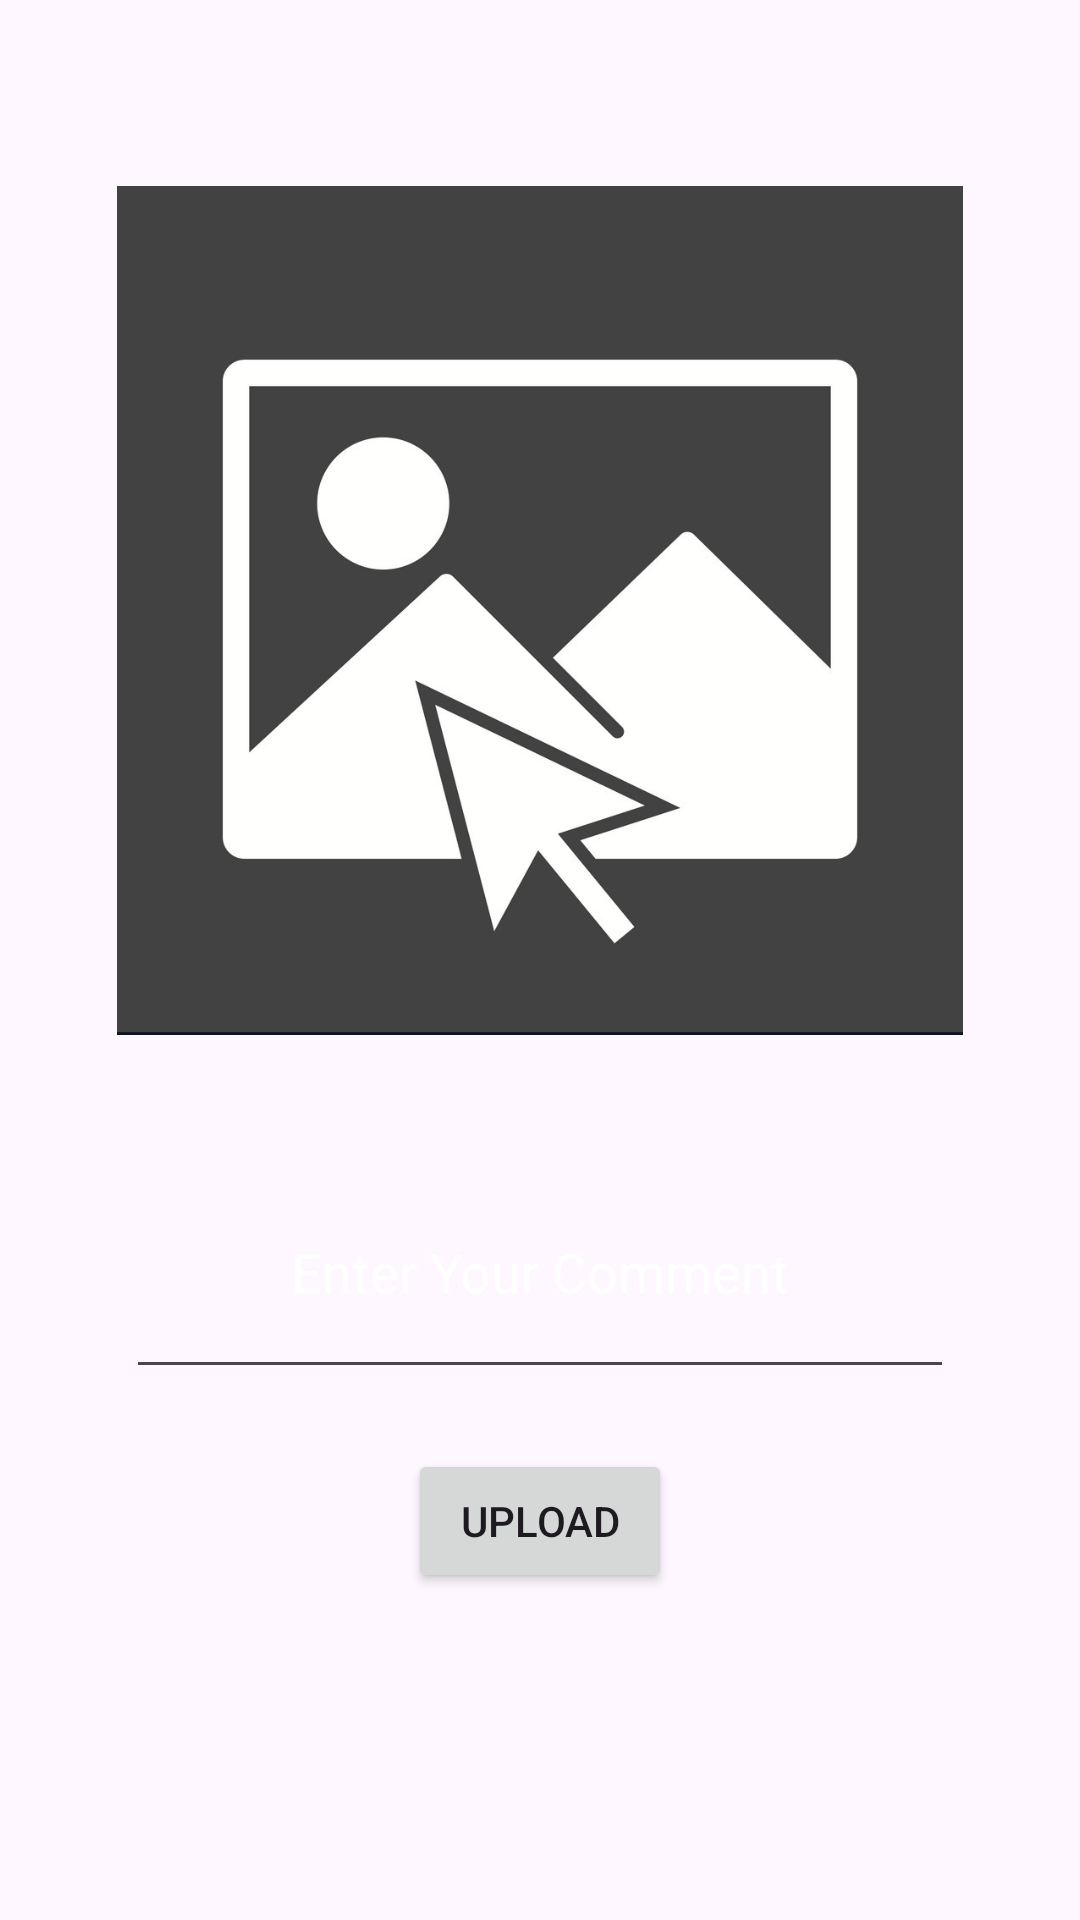

Android layout source for this screen:
<!-- AndroidManifest.xml: application theme Theme.MyApplication -->
<!-- res/layout/activity_upload.xml -->
<?xml version="1.0" encoding="utf-8"?>
<androidx.constraintlayout.widget.ConstraintLayout xmlns:android="http://schemas.android.com/apk/res/android"
    xmlns:app="http://schemas.android.com/apk/res-auto"
    xmlns:tools="http://schemas.android.com/tools"
    android:layout_width="match_parent"
    android:layout_height="match_parent"
    tools:context=".view.UploadActivity"
    android:background="@drawable/back"
    >

    <ImageView
        android:id="@+id/imageView"
        android:layout_width="282dp"
        android:layout_height="307dp"
        android:layout_marginTop="50dp"
        android:onClick="selectImage"
        app:layout_constraintEnd_toEndOf="parent"
        app:layout_constraintStart_toStartOf="parent"
        app:layout_constraintTop_toTopOf="parent"
        app:srcCompat="@drawable/image" />

    <EditText
        android:id="@+id/commentText"
        android:layout_width="276dp"
        android:layout_height="81dp"
        android:layout_marginTop="25dp"
        android:ems="10"
        android:gravity="center"
        android:hint="Enter Your Comment"
        android:textColor="@color/white"
        android:textColorHint="@color/white"
        android:inputType="text"
        app:layout_constraintEnd_toEndOf="parent"
        app:layout_constraintStart_toStartOf="parent"
        app:layout_constraintTop_toBottomOf="@+id/imageView" />

    <Button
        android:id="@+id/uploadButton"
        android:layout_width="wrap_content"
        android:layout_height="wrap_content"
        android:layout_marginTop="20dp"
        android:onClick="uploadButtonClicked"
        android:text="UPLOAD"
        app:layout_constraintEnd_toEndOf="parent"
        app:layout_constraintStart_toStartOf="parent"
        app:layout_constraintTop_toBottomOf="@+id/commentText" />
</androidx.constraintlayout.widget.ConstraintLayout>
<!-- resources referenced by this layout -->
<resources>
  <color name="white">#FFFFFFFF</color>
  <!-- drawable image: jpg bitmap (drawable, 46352 bytes) -->
  <style name="Theme.MyApplication" parent="Base.Theme.MyApplication" />
  <style name="Base.Theme.MyApplication" parent="Theme.Material3.DayNight">
          
          <item name="colorPrimary">@color/colorPrimary</item>
          
      </style>
  <color name="colorPrimary">#960F9A</color>
</resources>
